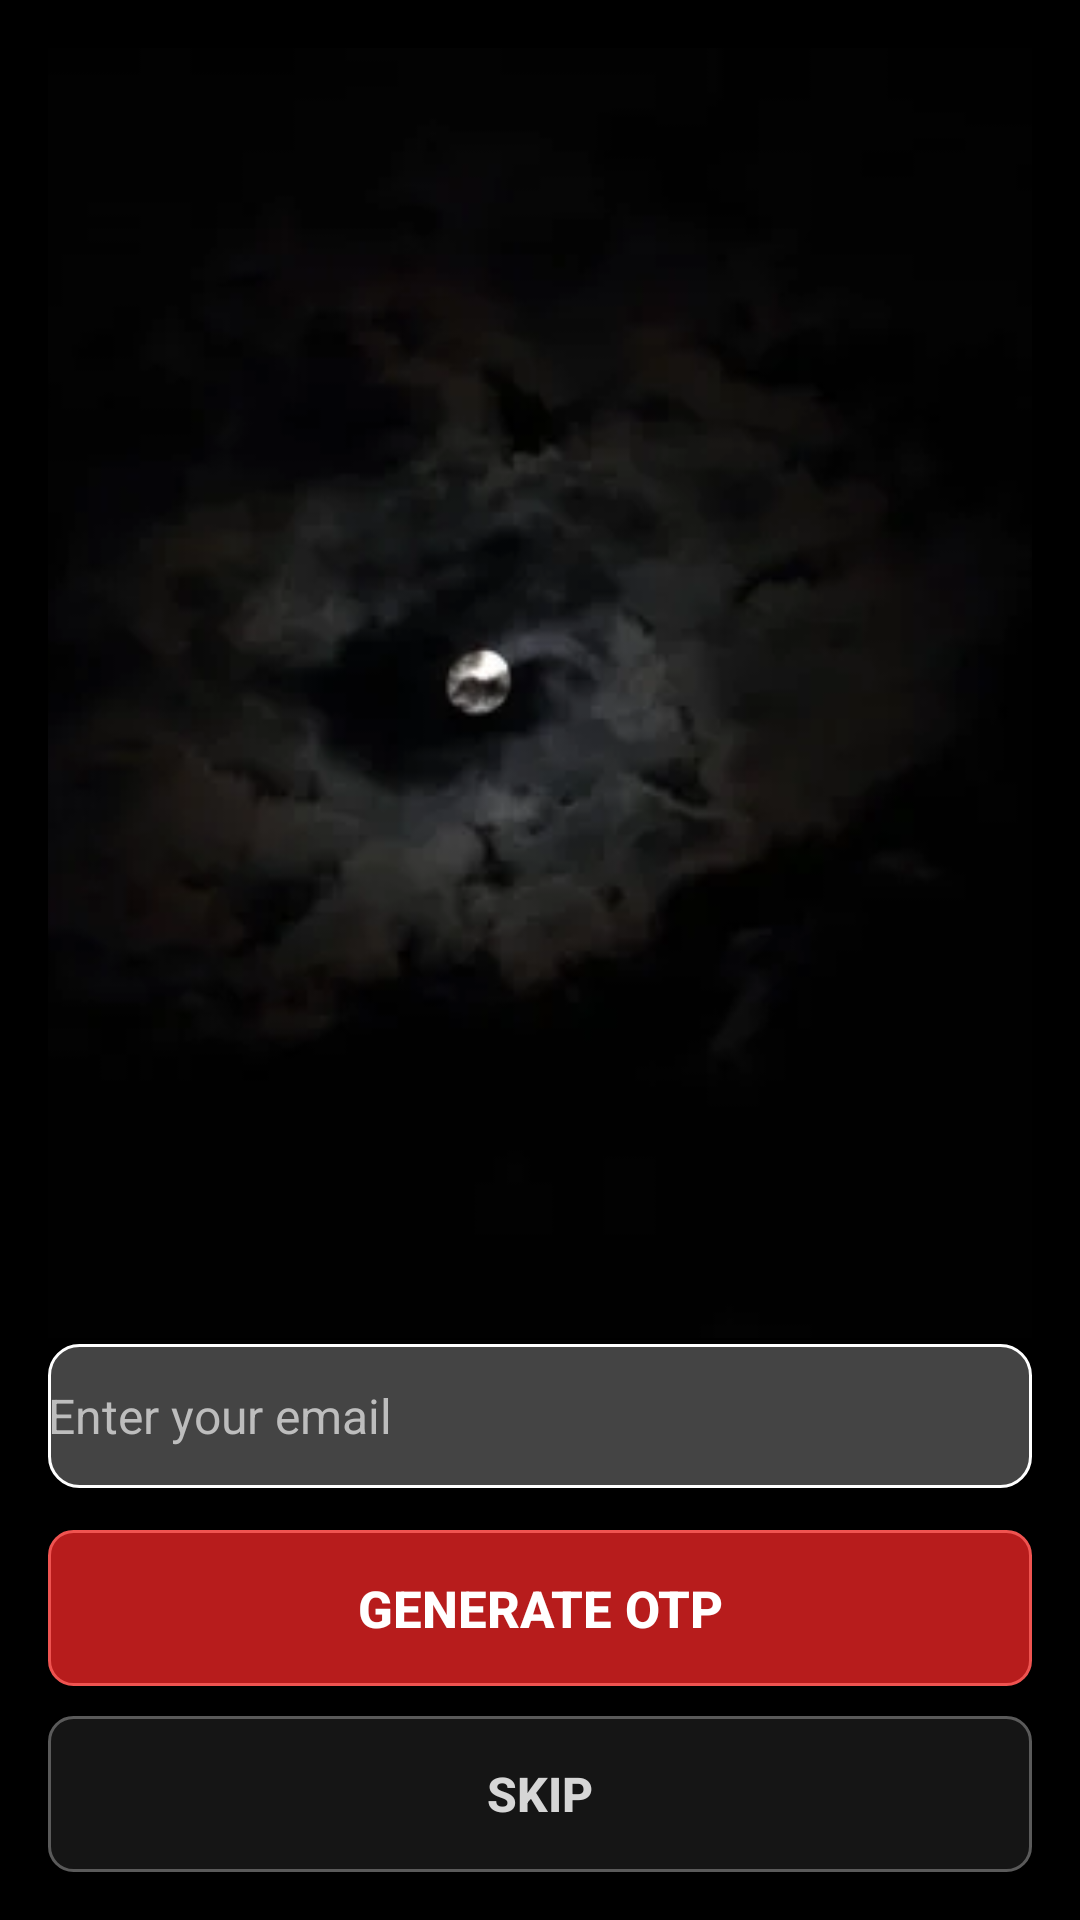

Layout XML and referenced resources for this Android screen:
<!-- AndroidManifest.xml: application theme AppTheme -->
<!-- res/layout/activity_detailspage.xml -->
<?xml version="1.0" encoding="utf-8"?>
<LinearLayout xmlns:android="http://schemas.android.com/apk/res/android"
    android:layout_width="match_parent"
    android:layout_height="match_parent"
    android:background="@color/black"
    android:orientation="vertical"
    android:padding="16dp">

    <ImageView
        android:id="@+id/image_view"
        android:layout_width="match_parent"
        android:layout_height="430dp"
        android:scaleType="centerCrop"
        android:src="@drawable/moon" />

    <EditText
        android:id="@+id/otp_edit_text"
        android:layout_width="match_parent"
        android:layout_height="48dp"
        android:layout_marginTop="10dp"
        android:background="@drawable/edit_text_background"
        android:hint="Enter OTP"
        android:inputType="number"
        android:textColor="@color/white"
        android:textColorHint="#BDBDBD"
        android:textSize="16sp"
        android:visibility="gone" />

    <TextView
        android:id="@+id/otp_text_view"
        android:layout_width="match_parent"
        android:layout_height="wrap_content"
        android:layout_marginTop="8dp"
        android:text="Your OTP is:"
        android:textColor="#FFD54F"
        android:textSize="17sp"
        android:textStyle="bold"
        android:visibility="gone" />

    <LinearLayout
        android:layout_width="match_parent"
        android:layout_height="0dp"
        android:layout_weight="1"
        android:gravity="bottom"
        android:orientation="vertical">

        <EditText
            android:id="@+id/email_edit_text"
            android:layout_width="match_parent"
            android:layout_height="48dp"
            android:background="@drawable/edit_text_background"
            android:hint="Enter your email"
            android:inputType="textEmailAddress"
            android:textColor="@color/white"
            android:textColorHint="#BDBDBD"
            android:textSize="16sp" />

    </LinearLayout>

    <Button
        android:id="@+id/login_button"
        android:layout_width="match_parent"
        android:layout_height="52dp"
        android:layout_marginTop="14dp"
        android:background="@drawable/primary_button_background"
        android:text="GENERATE OTP"
        android:textColor="@color/white"
        android:textSize="17sp"
        android:textStyle="bold" />

    <Button
        android:id="@+id/skip_button"
        android:layout_width="match_parent"
        android:layout_height="52dp"
        android:layout_marginTop="10dp"
        android:background="@drawable/secondary_button_background"
        android:text="SKIP"
        android:textColor="#D6D6D6"
        android:textSize="16sp"
        android:textStyle="bold" />

</LinearLayout>
<!-- resources referenced by this layout -->
<resources>
  <color name="black">#000000</color>
  <color name="white">#ffffff</color>
  <!-- drawable edit_text_background (drawable) -->
  <?xml version="1.0" encoding="utf-8"?>
  <shape xmlns:android="http://schemas.android.com/apk/res/android">
      <corners android:radius="10dp" />
      <stroke
          android:width="1dp"
          android:color="#FFFFFF" />
      <solid android:color="#444444" />
  </shape>
  <!-- drawable moon: jpg bitmap (drawable, 3442 bytes) -->
  <!-- drawable primary_button_background (drawable) -->
  <?xml version="1.0" encoding="utf-8"?>
  <shape xmlns:android="http://schemas.android.com/apk/res/android">
      <solid android:color="#B71C1C" />
      <corners android:radius="8dp" />
      <stroke
          android:width="1dp"
          android:color="#EF5350" />
  </shape>
  <!-- drawable secondary_button_background (drawable) -->
  <?xml version="1.0" encoding="utf-8"?>
  <shape xmlns:android="http://schemas.android.com/apk/res/android">
      <solid android:color="#151515" />
      <corners android:radius="8dp" />
      <stroke
          android:width="1dp"
          android:color="#5A5A5A" />
  </shape>
  <style name="AppTheme" parent="Theme.AppCompat.DayNight.DarkActionBar">
          
          
          <item name="colorPrimary">@color/material_dynamic_neutral20</item>
          <item name="colorPrimaryDark">@color/black</item>
          <item name="colorAccent">@color/colorAccent</item>
     </style>
  <color name="colorAccent">#FF4081</color>
</resources>
